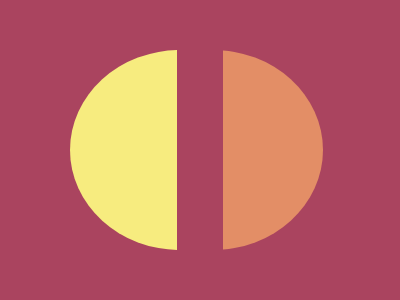

Here is a drawing made with CSS. Write the source that renders it.

<!DOCTYPE html>
<html>
<head>
	<meta charset="utf-8">
	<meta name="viewport" content="width=device-width, initial-scale=1">
	<title>Battle 31</title>
	<style>
		*{
            padding: 0;
            margin: 0;
            box-sizing: border-box;
        }
        .contaiener{
            width: 100%;
            height: 100vh;
            background: #555;
            display: flex;
            justify-content: center;
            align-items: center;
        }
        .box{
            width: 400px;
            height: 300px;
            background: rgba(170, 68, 95);
            display: flex;
            justify-content: center;
            align-items: center;
            position: relative;
        }
        .col{
        	width: 220px;
        	height: 200px;
        	border-radius: 50%;
        	position: relative;
        }
        .hb{
        	width: 195px;
        	height: auto;
        	overflow: hidden;
        }
        .c1{
        	left: 70px;
        	background: #f7ec7f;
        }
        .c2{
        	background: #e38e66;
        	left: -120px;
        }
        .border{
        	width: 50px;
        	height: 100%;
        	z-index: 333;
            background: rgba(170, 68, 95);
        }
	</style>
</head>
<body>

	<div class="contaiener">
		<div class="box">
			<div class="hb">
				<div class="col c1"></div>
			</div>
			<div class="border"></div>
			<div class="hb">
				<div class="col c2"></div>
			</div>
		</div>
	</div>

</body>
</html>
